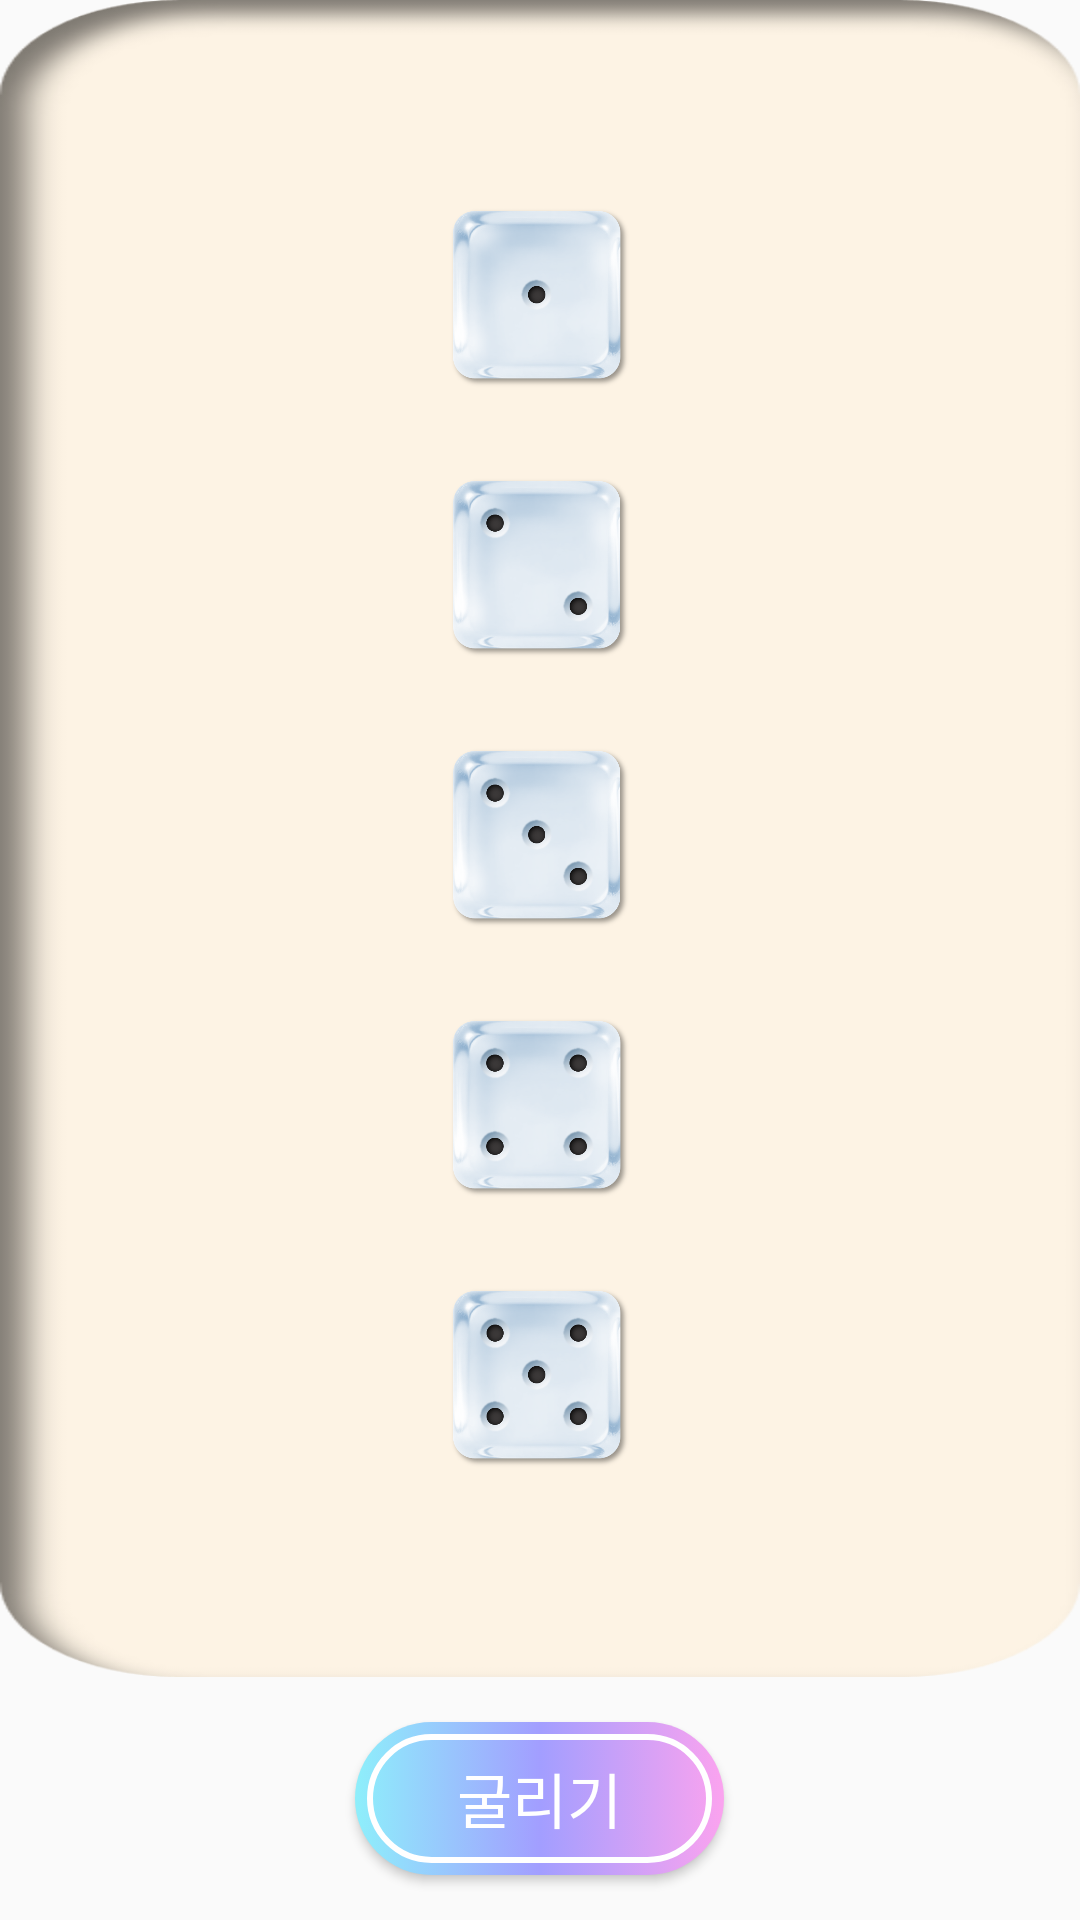

Write the Android layout XML for this screen, with the resource values it uses.
<!-- AndroidManifest.xml: application theme Theme.Yacht -->
<!-- res/layout/fragment_dice.xml -->
<?xml version="1.0" encoding="utf-8"?>
<LinearLayout xmlns:android="http://schemas.android.com/apk/res/android"
    xmlns:tools="http://schemas.android.com/tools"
    android:layout_width="match_parent"
    android:layout_height="match_parent"
    android:layout_margin="15dp"
    android:orientation="vertical"
    tools:context=".DiceFragment">

    <LinearLayout
        android:id="@+id/dice_image_container"
        android:layout_width="match_parent"
        android:layout_height="0dp"
        android:layout_gravity="center"
        android:layout_weight="11"
        android:background="@drawable/background"
        android:gravity="center"
        android:orientation="vertical">

        <ImageView
            android:id="@+id/dice_1"
            android:layout_width="60dp"
            android:layout_height="60dp"
            android:layout_margin="15dp"
            android:contentDescription="Dice 1"
            android:src="@drawable/one" />

        <ImageView
            android:id="@+id/dice_2"
            android:layout_width="60dp"
            android:layout_height="60dp"
            android:layout_margin="15dp"
            android:contentDescription="Dice 2"
            android:src="@drawable/two" />

        <ImageView
            android:id="@+id/dice_3"
            android:layout_width="60dp"
            android:layout_height="60dp"
            android:layout_margin="15dp"
            android:contentDescription="Dice 3"
            android:src="@drawable/three" />

        <ImageView
            android:id="@+id/dice_4"
            android:layout_width="60dp"
            android:layout_height="60dp"
            android:layout_margin="15dp"
            android:contentDescription="Dice 4"
            android:src="@drawable/four" />

        <ImageView
            android:id="@+id/dice_5"
            android:layout_width="60dp"
            android:layout_height="60dp"
            android:layout_margin="15dp"
            android:contentDescription="Dice 5"
            android:src="@drawable/five" />

    </LinearLayout>

    <Button
        android:id="@+id/roll_dice_button"
        android:layout_width="123dp"
        android:layout_height="0dp"
        android:layout_gravity="center"
        android:layout_marginTop="15dp"
        android:layout_marginBottom="15dp"
        android:layout_weight="1"
        android:background="@drawable/btn_basic"
        android:fontFamily="@font/custom_font_2"
        android:gravity="center"
        android:text="굴리기"
        android:textColor="#FFFFFF"
        android:textSize="20sp" />

</LinearLayout>
<!-- resources referenced by this layout -->
<resources>
  <!-- drawable background: png bitmap (drawable, 19337 bytes) -->
  <!-- drawable btn_basic: vector/xml drawable (drawable, 2097 chars, omitted) -->
  <!-- drawable five: png bitmap (drawable, 179253 bytes) -->
  <!-- drawable four: png bitmap (drawable, 171840 bytes) -->
  <!-- drawable one: png bitmap (drawable, 161094 bytes) -->
  <!-- drawable three: png bitmap (drawable, 175708 bytes) -->
  <!-- drawable two: png bitmap (drawable, 167893 bytes) -->
  <style name="Theme.Yacht" parent="Base.Theme.Yacht" />
  <style name="Base.Theme.Yacht" parent="Theme.AppCompat.Light">
          
          
          <item name="windowNoTitle">true</item>
      </style>
</resources>
